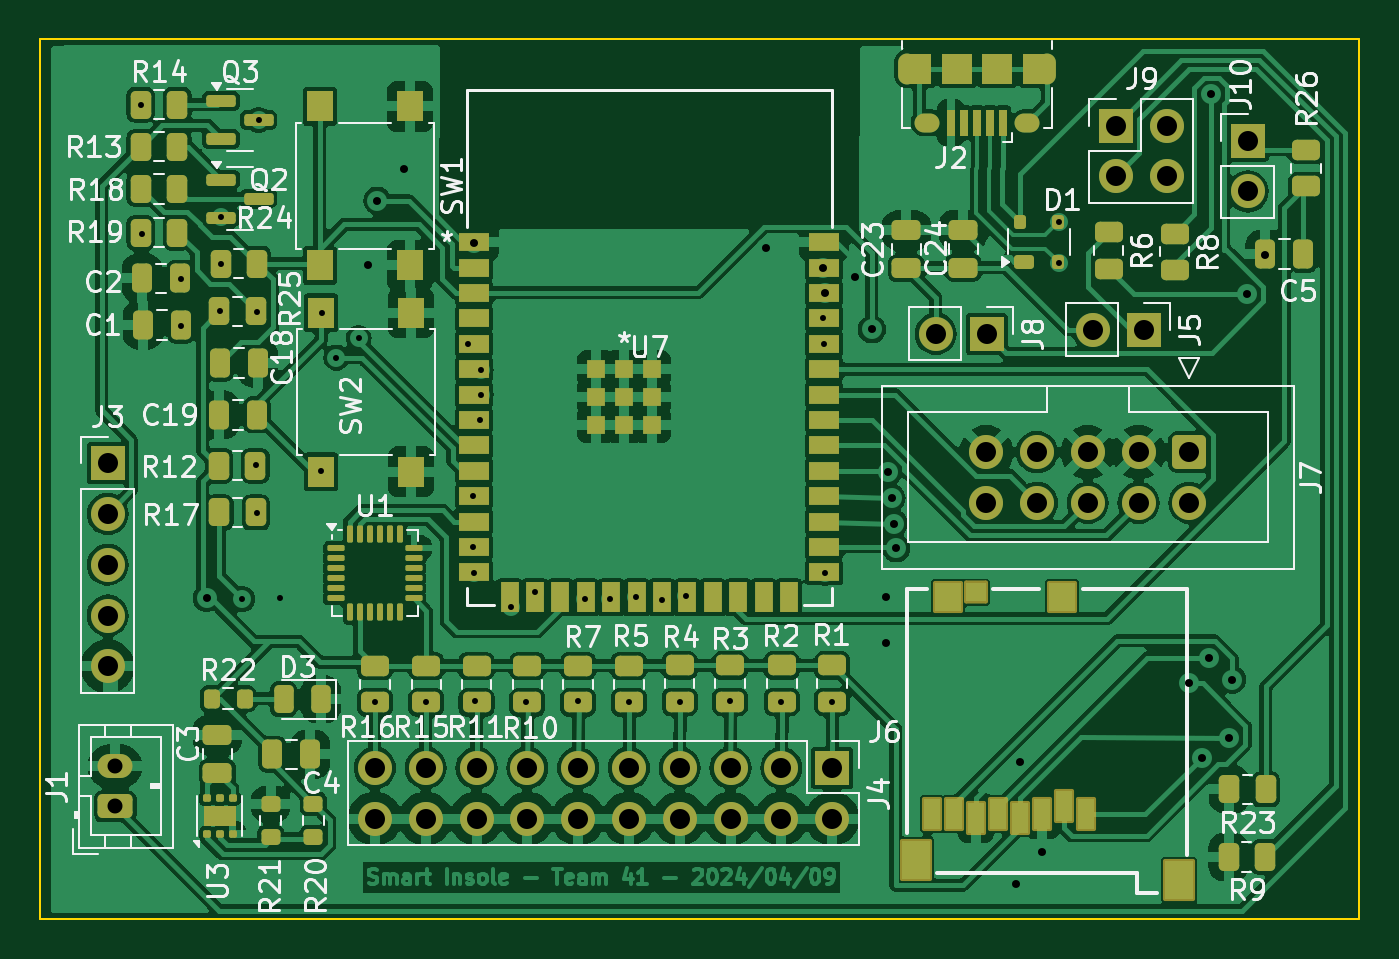
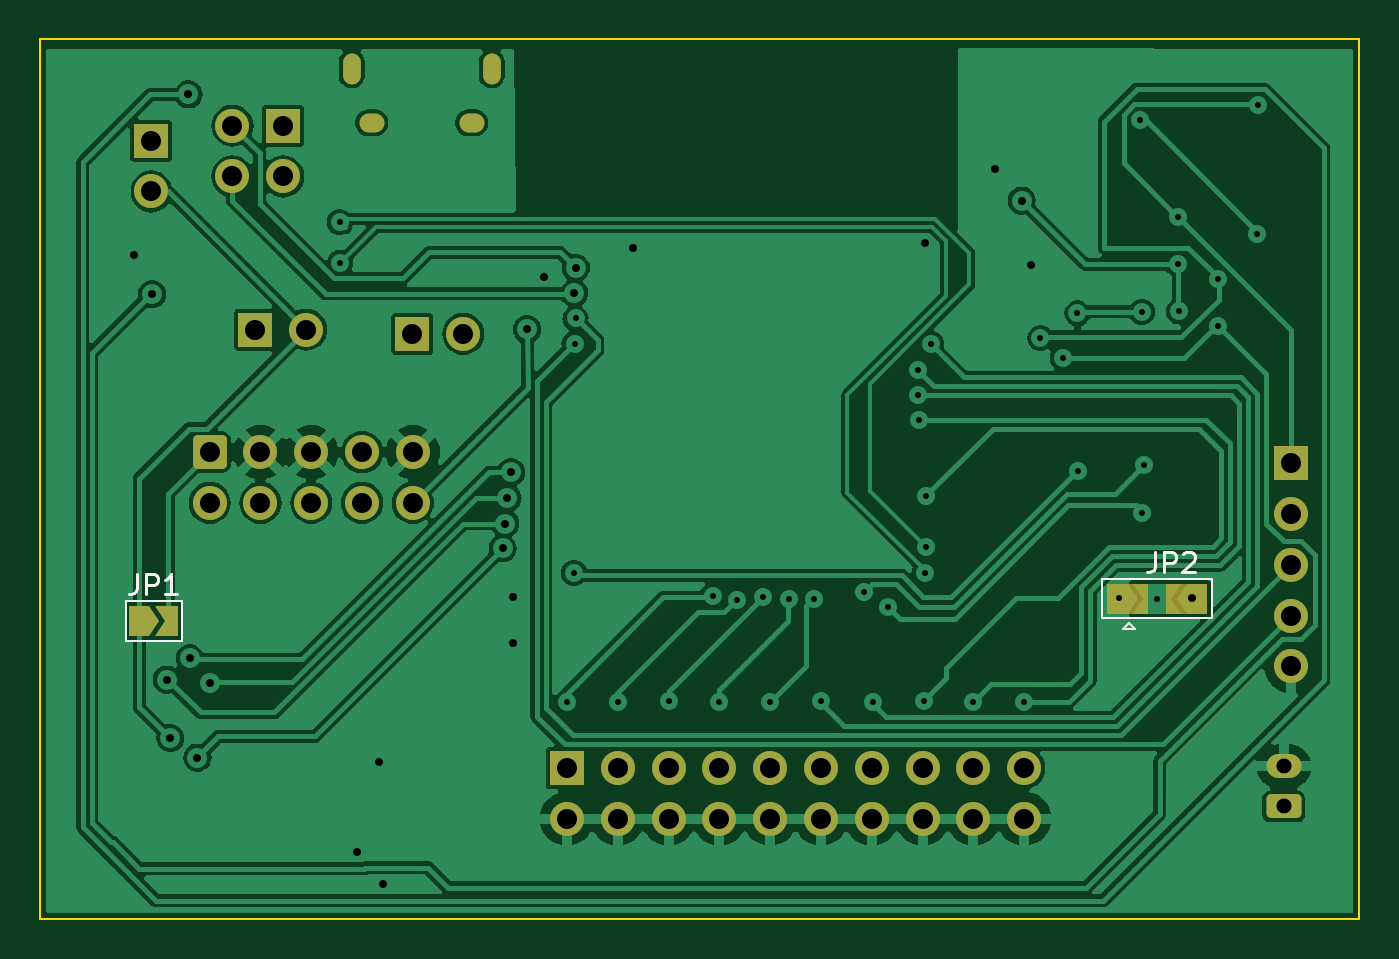
Circuit board: 11 layer files. Board 65.9 x 44.0 mm.
- bottom_copper: esp32_example-B_Cu.gbl (104948 bytes)
- bottom_mask: esp32_example-B_Mask.gbs (3699 bytes)
- paste: esp32_example-B_Paste.gbp (492 bytes)
- bottom_silk: esp32_example-B_Silkscreen.gbo (3389 bytes)
- outline: esp32_example-Edge_Cuts.gm1 (653 bytes)
- top_copper: esp32_example-F_Cu.gtl (268262 bytes)
- top_mask: esp32_example-F_Mask.gts (11900 bytes)
- paste: esp32_example-F_Paste.gtp (9883 bytes)
- top_silk: esp32_example-F_Silkscreen.gto (85973 bytes)
- drill: esp32_example-NPTH.drl (265 bytes)
- drill: esp32_example-PTH.drl (2561 bytes)

=== bottom_copper: esp32_example-B_Cu.gbl (104948 bytes, source omitted) ===
=== bottom_mask: esp32_example-B_Mask.gbs (3699 bytes, source withheld) ===
=== paste: esp32_example-B_Paste.gbp ===
G04 #@! TF.GenerationSoftware,KiCad,Pcbnew,8.0.0*
G04 #@! TF.CreationDate,2024-04-09T17:42:43-05:00*
G04 #@! TF.ProjectId,esp32_example,65737033-325f-4657-9861-6d706c652e6b,rev?*
G04 #@! TF.SameCoordinates,Original*
G04 #@! TF.FileFunction,Paste,Bot*
G04 #@! TF.FilePolarity,Positive*
%FSLAX46Y46*%
G04 Gerber Fmt 4.6, Leading zero omitted, Abs format (unit mm)*
G04 Created by KiCad (PCBNEW 8.0.0) date 2024-04-09 17:42:43*
%MOMM*%
%LPD*%
G01*
G04 APERTURE LIST*
G04 APERTURE END LIST*
M02*

=== bottom_silk: esp32_example-B_Silkscreen.gbo ===
G04 #@! TF.GenerationSoftware,KiCad,Pcbnew,8.0.0*
G04 #@! TF.CreationDate,2024-04-09T17:42:43-05:00*
G04 #@! TF.ProjectId,esp32_example,65737033-325f-4657-9861-6d706c652e6b,rev?*
G04 #@! TF.SameCoordinates,Original*
G04 #@! TF.FileFunction,Legend,Bot*
G04 #@! TF.FilePolarity,Positive*
%FSLAX46Y46*%
G04 Gerber Fmt 4.6, Leading zero omitted, Abs format (unit mm)*
G04 Created by KiCad (PCBNEW 8.0.0) date 2024-04-09 17:42:43*
%MOMM*%
%LPD*%
G01*
G04 APERTURE LIST*
%ADD10C,0.150000*%
%ADD11C,0.120000*%
G04 APERTURE END LIST*
D10*
X224448333Y-64704819D02*
X224448333Y-65419104D01*
X224448333Y-65419104D02*
X224495952Y-65561961D01*
X224495952Y-65561961D02*
X224591190Y-65657200D01*
X224591190Y-65657200D02*
X224734047Y-65704819D01*
X224734047Y-65704819D02*
X224829285Y-65704819D01*
X223972142Y-65704819D02*
X223972142Y-64704819D01*
X223972142Y-64704819D02*
X223591190Y-64704819D01*
X223591190Y-64704819D02*
X223495952Y-64752438D01*
X223495952Y-64752438D02*
X223448333Y-64800057D01*
X223448333Y-64800057D02*
X223400714Y-64895295D01*
X223400714Y-64895295D02*
X223400714Y-65038152D01*
X223400714Y-65038152D02*
X223448333Y-65133390D01*
X223448333Y-65133390D02*
X223495952Y-65181009D01*
X223495952Y-65181009D02*
X223591190Y-65228628D01*
X223591190Y-65228628D02*
X223972142Y-65228628D01*
X222448333Y-65704819D02*
X223019761Y-65704819D01*
X222734047Y-65704819D02*
X222734047Y-64704819D01*
X222734047Y-64704819D02*
X222829285Y-64847676D01*
X222829285Y-64847676D02*
X222924523Y-64942914D01*
X222924523Y-64942914D02*
X223019761Y-64990533D01*
X173558733Y-63618219D02*
X173558733Y-64332504D01*
X173558733Y-64332504D02*
X173606352Y-64475361D01*
X173606352Y-64475361D02*
X173701590Y-64570600D01*
X173701590Y-64570600D02*
X173844447Y-64618219D01*
X173844447Y-64618219D02*
X173939685Y-64618219D01*
X173082542Y-64618219D02*
X173082542Y-63618219D01*
X173082542Y-63618219D02*
X172701590Y-63618219D01*
X172701590Y-63618219D02*
X172606352Y-63665838D01*
X172606352Y-63665838D02*
X172558733Y-63713457D01*
X172558733Y-63713457D02*
X172511114Y-63808695D01*
X172511114Y-63808695D02*
X172511114Y-63951552D01*
X172511114Y-63951552D02*
X172558733Y-64046790D01*
X172558733Y-64046790D02*
X172606352Y-64094409D01*
X172606352Y-64094409D02*
X172701590Y-64142028D01*
X172701590Y-64142028D02*
X173082542Y-64142028D01*
X172130161Y-63713457D02*
X172082542Y-63665838D01*
X172082542Y-63665838D02*
X171987304Y-63618219D01*
X171987304Y-63618219D02*
X171749209Y-63618219D01*
X171749209Y-63618219D02*
X171653971Y-63665838D01*
X171653971Y-63665838D02*
X171606352Y-63713457D01*
X171606352Y-63713457D02*
X171558733Y-63808695D01*
X171558733Y-63808695D02*
X171558733Y-63903933D01*
X171558733Y-63903933D02*
X171606352Y-64046790D01*
X171606352Y-64046790D02*
X172177780Y-64618219D01*
X172177780Y-64618219D02*
X171558733Y-64618219D01*
D11*
G04 #@! TO.C,JP1*
X222215000Y-66050000D02*
X225015000Y-66050000D01*
X225015000Y-66050000D02*
X225015000Y-68050000D01*
X222215000Y-68050000D02*
X222215000Y-66050000D01*
X225015000Y-68050000D02*
X222215000Y-68050000D01*
G04 #@! TO.C,JP2*
X170700400Y-64938400D02*
X176200400Y-64938400D01*
X176200400Y-64938400D02*
X176200400Y-66888400D01*
X174550400Y-67438400D02*
X175150400Y-67438400D01*
X175150400Y-67438400D02*
X174850400Y-67138400D01*
X174850400Y-67138400D02*
X174550400Y-67438400D01*
X170700400Y-66888400D02*
X170700400Y-64938400D01*
X176200400Y-66888400D02*
X170700400Y-66888400D01*
G04 #@! TD*
M02*

=== outline: esp32_example-Edge_Cuts.gm1 ===
G04 #@! TF.GenerationSoftware,KiCad,Pcbnew,8.0.0*
G04 #@! TF.CreationDate,2024-04-09T17:42:43-05:00*
G04 #@! TF.ProjectId,esp32_example,65737033-325f-4657-9861-6d706c652e6b,rev?*
G04 #@! TF.SameCoordinates,Original*
G04 #@! TF.FileFunction,Profile,NP*
%FSLAX46Y46*%
G04 Gerber Fmt 4.6, Leading zero omitted, Abs format (unit mm)*
G04 Created by KiCad (PCBNEW 8.0.0) date 2024-04-09 17:42:43*
%MOMM*%
%LPD*%
G01*
G04 APERTURE LIST*
G04 #@! TA.AperFunction,Profile*
%ADD10C,0.100000*%
G04 #@! TD*
G04 APERTURE END LIST*
D10*
X163340000Y-37970000D02*
X229290000Y-37970000D01*
X229290000Y-81950000D01*
X163340000Y-81950000D01*
X163340000Y-37970000D01*
M02*

=== top_copper: esp32_example-F_Cu.gtl (268262 bytes, source omitted) ===
=== top_mask: esp32_example-F_Mask.gts (11900 bytes, source omitted) ===
=== paste: esp32_example-F_Paste.gtp (9883 bytes, source omitted) ===
=== top_silk: esp32_example-F_Silkscreen.gto (85973 bytes, source omitted) ===
=== drill: esp32_example-NPTH.drl ===
M48
; DRILL file {KiCad 8.0.0} date 2024-04-09T17:42:47-0500
; FORMAT={-:-/ absolute / inch / decimal}
; #@! TF.CreationDate,2024-04-09T17:42:47-05:00
; #@! TF.GenerationSoftware,Kicad,Pcbnew,8.0.0
; #@! TF.FileFunction,NonPlated,1,2,NPTH
FMAT,2
INCH
%
G90
G05
M30

=== drill: esp32_example-PTH.drl ===
M48
; DRILL file {KiCad 8.0.0} date 2024-04-09T17:42:47-0500
; FORMAT={-:-/ absolute / inch / decimal}
; #@! TF.CreationDate,2024-04-09T17:42:47-05:00
; #@! TF.GenerationSoftware,Kicad,Pcbnew,8.0.0
; #@! TF.FileFunction,Plated,1,2,PTH
FMAT,2
INCH
; #@! TA.AperFunction,Plated,PTH,ViaDrill
T1C0.0118
; #@! TA.AperFunction,Plated,PTH,ViaDrill
T2C0.0157
; #@! TA.AperFunction,Plated,PTH,ComponentDrill
T3C0.0197
; #@! TA.AperFunction,Plated,PTH,ComponentDrill
T4C0.0217
; #@! TA.AperFunction,Plated,PTH,ComponentDrill
T5C0.0295
; #@! TA.AperFunction,Plated,PTH,ComponentDrill
T6C0.0394
%
G90
G05
T1
X6.629Y-1.623
X6.631Y-1.877
X6.7081Y-1.9667
X6.709Y-2.059
X6.785Y-2.03
X6.787Y-1.845
X6.787Y-1.937
X6.829Y-2.596
X6.855Y-2.333
X6.857Y-2.427
X6.858Y-2.031
X6.861Y-1.653
X6.904Y-2.595
X6.984Y-2.345
X6.985Y-2.034
X7.014Y-2.121
X7.058Y-2.083
X7.09Y-2.799
X7.191Y-2.799
X7.273Y-2.094
X7.284Y-2.394
X7.284Y-2.493
X7.286Y-2.545
X7.2875Y-2.7965
X7.296Y-2.244
X7.298Y-2.145
X7.298Y-2.194
X7.357Y-2.612
X7.388Y-2.799
X7.406Y-2.583
X7.49Y-2.798
X7.503Y-2.597
X7.552Y-2.597
X7.591Y-2.8
X7.604Y-2.592
X7.655Y-2.598
X7.691Y-2.8
X7.703Y-2.59
X7.789Y-2.798
X7.89Y-2.799
X7.973Y-2.044
X7.975Y-2.094
X7.976Y-2.545
X7.989Y-2.799
X8.4363Y-1.9341
X8.4373Y-1.8541
T2
X6.7591Y-2.5945
X7.076Y-1.9386
X7.0949Y-1.8122
X7.1465Y-1.7504
X7.2846Y-1.8949
X7.8602Y-1.9055
X7.9724Y-1.9445
X7.9756Y-1.9937
X8.0358Y-1.9634
X8.0685Y-2.0657
X8.0953Y-2.5917
X8.0969Y-2.6839
X8.1Y-2.3469
X8.1071Y-2.3976
X8.1118Y-2.448
X8.1165Y-2.4969
X8.3528Y-3.1579
X8.3591Y-2.9169
X8.4028Y-3.0953
X8.6917Y-2.7618
X8.7173Y-2.9087
X8.7323Y-2.7134
X8.735Y-1.6031
X8.7709Y-2.8701
X8.7776Y-2.7551
X8.8067Y-1.9965
X8.8425Y-1.9201
T5
X6.5787Y-2.926
X6.5787Y-3.0047
T6
X6.564Y-2.329
X6.564Y-2.429
X6.564Y-2.529
X6.564Y-2.629
X6.564Y-2.729
X7.09Y-2.929
X7.09Y-3.029
X7.19Y-2.929
X7.19Y-3.029
X7.29Y-2.929
X7.29Y-3.029
X7.39Y-2.929
X7.39Y-3.029
X7.49Y-2.929
X7.49Y-3.029
X7.59Y-2.929
X7.59Y-3.029
X7.69Y-2.929
X7.69Y-3.029
X7.79Y-2.929
X7.79Y-3.029
X7.89Y-2.929
X7.89Y-3.029
X7.99Y-2.929
X7.99Y-3.029
X8.1941Y-2.0744
X8.2933Y-2.3071
X8.2933Y-2.4071
X8.2941Y-2.0744
X8.3933Y-2.3071
X8.3933Y-2.4071
X8.4933Y-2.3071
X8.4933Y-2.4071
X8.5033Y-2.0661
X8.5484Y-1.6646
X8.5484Y-1.7646
X8.5933Y-2.3071
X8.5933Y-2.4071
X8.6033Y-2.0661
X8.6484Y-1.6646
X8.6484Y-1.7646
X8.6933Y-2.3071
X8.6933Y-2.4071
X8.8083Y-1.6941
X8.8083Y-1.7941
T3
G00X8.1378Y-1.5656
M15
G01X8.1378Y-1.54
M16
G05
G00X8.4134Y-1.5656
M15
G01X8.4134Y-1.54
M16
G05
T4
G00X8.1831Y-1.6591
M15
G01X8.1713Y-1.6591
M16
G05
G00X8.3799Y-1.6591
M15
G01X8.3681Y-1.6591
M16
G05
M30
